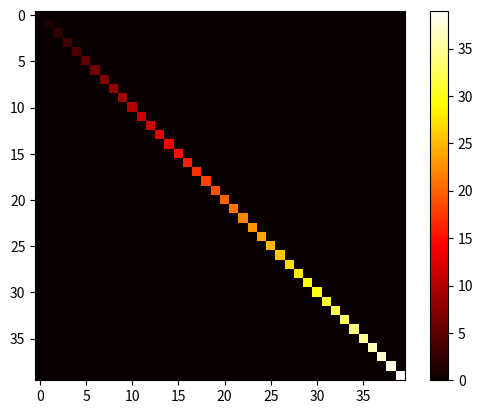

This figure's Python source:
import numpy as np
from matplotlib import pyplot as plt

# x = np.linspace(0, 3, 20)
# y = np.linspace(0, 9, 20)

# plt.plot(x, y)

image = np.diag(np.arange(40))
plt.imshow(image, cmap=plt.cm.hot)
plt.colorbar()
plt.show()
